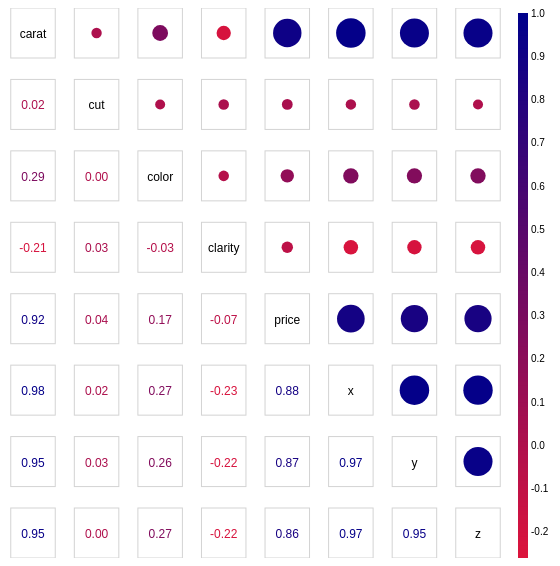
D3 v4 page, settled after 360 driven frames (6 s of simulated time); the page loaded 1 data file(s).


    	d3.csv('correlation.csv', function(error, rows) {
    		var data = [];
			rows.forEach(function(d) {
        		var x = d[''];
        		delete d[''];
	        	for (prop in d) {
    		    	var y = prop,
	            	value = d[prop];
    	    		data.push({
        	    		x: x,
            			y: y,
            			value: +value
        			});
        		}
      		});
      
      		var margin = {
          		top: 25,
        		right: 80,
        		bottom: 25,
        		left: 25
        	},
	        width = 550 - margin.left - margin.right,
	        height = 550 - margin.top - margin.bottom,
    	    domain = d3.set(data.map(function(d) {
        		return d.x
        	})).values(),
        	num = Math.sqrt(data.length),
            color = d3.scaleLinear()
            	.domain([-0.25, 1])
                .range(['Crimson', 'DarkBlue']);
			size1 = d3.scaleLinear()
        		.domain([0, 1])
        		.range([5, 15])
        	//size2 = d3.scaleLinear()
        	//	.domain([0.8, 1])
        	//	.range([5, 15])

            var x = d3.scalePoint()
            	.range([0, width])
            	.domain(domain),

            y = d3.scalePoint()
                .range([0, height])
                .domain(domain),
            xSpace = x.range()[1] - x.range()[0],
            ySpace = y.range()[1] - y.range()[0];
      		ySpace = y.range()[1] - y.range()[0];

      		var svg = d3.select('body')
        		.append('svg')
		        .attr('width', width + margin.left + margin.right)
        		.attr('height', height + margin.top + margin.bottom)
		        .append('g')
        		.attr('transform', 'translate(' + margin.left + ',' + margin.top + ')');

    		var cor = svg.selectAll('.cor')
		        .data(data)
        		.enter()
		        .append('g')
        		.attr('class', 'cor')
        		.attr('transform', function(d) {
        			return 'translate(' + x(d.x) + ',' + y(d.y) + ')';
        		});
      
    		cor.append('rect')
		        .attr('width', xSpace/10)
        		.attr('height', ySpace/10)
		        .attr('x', -xSpace / 20)
        		.attr('y', -ySpace / 20)

    		cor.filter(function(d){
        		var ypos = domain.indexOf(d.y);
        		var xpos = domain.indexOf(d.x);
        		for (var i = (ypos + 1); i < num; i++){
            		if (i === xpos) return false;
          		}
        		return true;
        	})
        	.append('text')
        	.attr('y', 5)
        	.text(function(d) {
        		if (d.x === d.y) {
            		return d.x;
        		} else {
            		return d.value.toFixed(2);
          		}
        	})
        	.style('fill', function(d){
          		if (d.value === 1) {
            		return '#000';
          		} else {
            		return color(d.value);
          		}
        	});

        	cor.filter(function(d){
          		var ypos = domain.indexOf(d.y);
          		var xpos = domain.indexOf(d.x);
          		for (var i = (ypos + 1); i < num; i++){
            		if (i === xpos) return true;
          		}
          		return false;
        	})
        	.append('circle')
	        .attr('r', function(d){
	        	if (d.value <= 0.5)
	        		return size1(Math.abs(d.value))
	        	else
	        		return size1(d.value)
	        })
    	    .style('fill', (d) => color(d.value));
        
    		var aS = d3.scaleLinear()
            	.range([-margin.top + 5, height + margin.bottom - 5])
            	.domain([1, -0.25]);
   			var yA = d3.axisRight()
            	.scale(aS)
            	.tickPadding(7);
    		var aG = svg.append('g')
    			.attr('class', 'y axis')
    			.call(yA)
    			.attr('transform', 'translate(' + (width + margin.right / 2) + ' ,0)')
    		var iR = d3.range(-1, 1.01, 0.01);
    		var h = height / iR.length + 3;
    		iR.forEach(function(d){
        		aG.append('rect')
          			.style('fill',color(d))
		        	.style('stroke-width', 0)
        			.style('stoke', 'none')
			        .attr('height', h)
        			.attr('width', 10)
        			.attr('x', 0)
        			.attr('y', aS(d))
      		});
    	});
	

### data: correlation.csv
, carat, cut, color, clarity, price, x, y, z
carat, 1.0, 0.01712, 0.2914, -0.2143, 0.9216, 0.9751, 0.9517, 0.9534
cut, 0.01712, 1.0, 0.0003042, 0.02824, 0.03986, 0.02234, 0.02757, 0.002037
color, 0.2914, 0.0003042, 1.0, -0.0278, 0.1725, 0.2703, 0.2636, 0.2682
clarity, -0.2143, 0.02824, -0.0278, 1.0, -0.07153, -0.2257, -0.2176, -0.2243
price, 0.9216, 0.03986, 0.1725, -0.07153, 1.0, 0.8844, 0.8654, 0.8612
x, 0.9751, 0.02234, 0.2703, -0.2257, 0.8844, 1.0, 0.9747, 0.9708
y, 0.9517, 0.02757, 0.2636, -0.2176, 0.8654, 0.9747, 1.0, 0.952
z, 0.9534, 0.002037, 0.2682, -0.2243, 0.8612, 0.9708, 0.952, 1.0